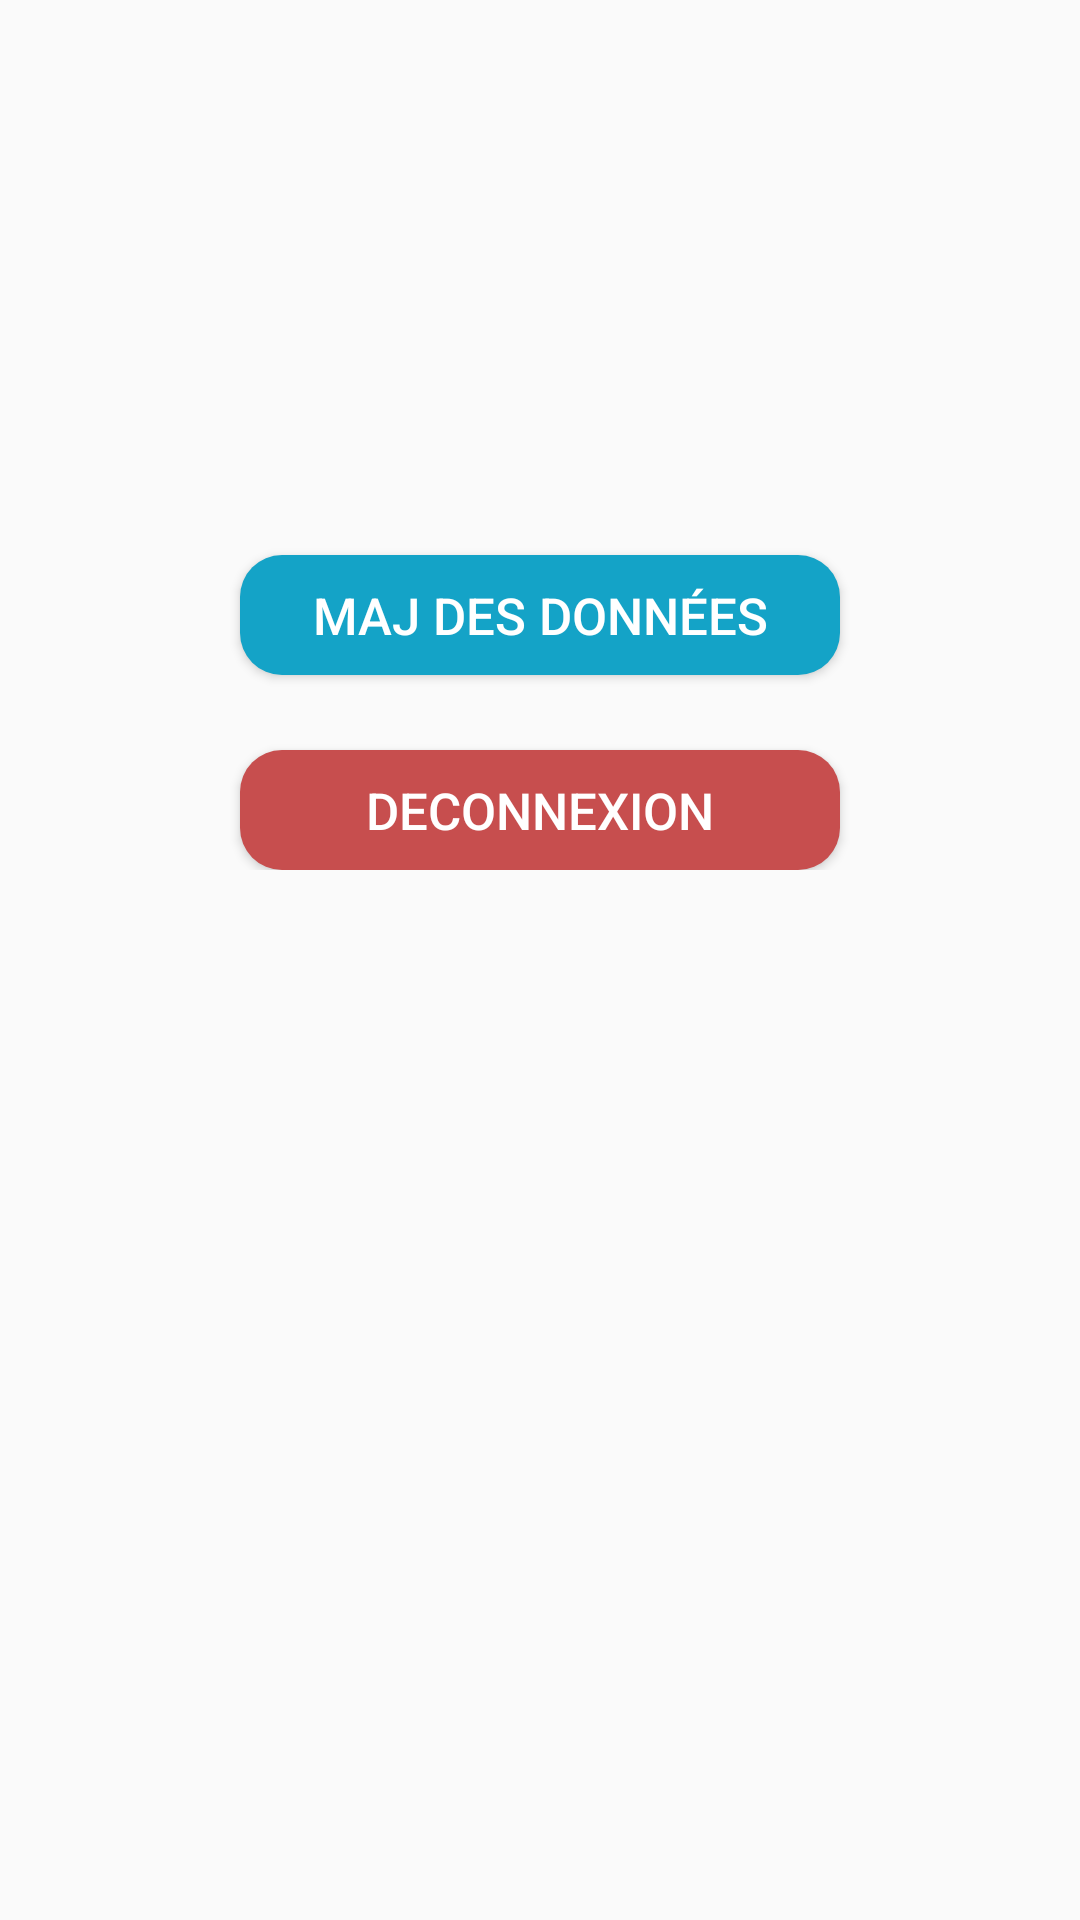

Write the Android layout XML for this screen, with the resource values it uses.
<!-- AndroidManifest.xml: application theme AppTheme -->
<!-- res/layout/fragment3.xml -->
<?xml version="1.0" encoding="utf-8"?>

<LinearLayout xmlns:android="http://schemas.android.com/apk/res/android"
    android:layout_width="match_parent"
    android:layout_height="match_parent"
    android:orientation="vertical" >

    <LinearLayout
        android:layout_width="match_parent"
        android:layout_height="wrap_content"
        android:layout_marginTop="160dp"
        android:gravity="center"
        android:orientation="vertical" >

        <Button
            android:id="@+id/btn_pushLocalDataToServer"
            android:layout_width="200dp"
            android:layout_height="80dp"
            android:layout_gravity="center"
            android:layout_marginTop="25dp"
            android:background="@drawable/buttonshape_green"
            android:text="Envoyer les données locales vers le serveur"            
            android:textColor="#FFFFFF"
            android:textSize="17dp" 
            android:visibility="gone"/>

        <Button
            android:id="@+id/btn_synchronize"
            android:layout_width="200dp"
            android:layout_height="40dp"
            android:layout_gravity="center"
            android:layout_marginTop="25dp"
            android:background="@drawable/buttonshape_blue"
            android:text="MAJ des données"
            android:textColor="#FFFFFF"
            android:textSize="17dp" />

        <Button
            android:id="@+id/btn_disconnect"
            android:layout_width="200dp"
            android:layout_height="40dp"
            android:layout_gravity="center"
            android:layout_marginTop="25dp"
            android:background="@drawable/buttonshape_red"
            android:text="Deconnexion"
            android:textColor="#FFFFFF"
            android:textSize="17dp" />
    </LinearLayout>

</LinearLayout>
<!-- resources referenced by this layout -->
<resources>
  <!-- drawable buttonshape_blue (drawable-mdpi) -->
  <?xml version="1.0" encoding="utf-8"?>
  <selector xmlns:android="http://schemas.android.com/apk/res/android">
  
      <item android:state_pressed="true"><shape>
              <solid android:color="#000" />
              <corners android:radius="14dp" />            
          </shape></item>
      <item><shape xmlns:android="http://schemas.android.com/apk/res/android" android:shape="rectangle">
              <corners android:radius="14dp" />
  
              <solid android:color="#14A3C7" />
  
              <size android:height="60dp" android:width="270dp" />
          </shape></item>
  
  </selector>
  <!-- drawable buttonshape_green (drawable-mdpi) -->
  <?xml version="1.0" encoding="utf-8"?>
  <selector xmlns:android="http://schemas.android.com/apk/res/android">
  
       <item android:state_pressed="true"><shape>
              <solid android:color="#000" />
              <corners android:radius="14dp" />            
          </shape></item>
      <item><shape xmlns:android="http://schemas.android.com/apk/res/android" android:shape="rectangle">
              <corners android:radius="14dp" />
  
              <solid android:color="#2DBD7F" />
  
              <size android:height="60dp" android:width="270dp" />
          </shape></item>
  
  </selector>
  <!-- drawable buttonshape_red (drawable-mdpi) -->
  <?xml version="1.0" encoding="utf-8"?>
  <selector xmlns:android="http://schemas.android.com/apk/res/android">
  
      <item android:state_pressed="true"><shape>
              <solid android:color="#000" />
              <corners android:radius="14dp" />            
          </shape></item>
      <item><shape xmlns:android="http://schemas.android.com/apk/res/android" android:shape="rectangle">
              <corners android:radius="14dp" />
  
              <solid android:color="#C74E4E" />
  
              <size android:height="60dp" android:width="270dp" />
          </shape></item>
  
  </selector>
  <style name="AppTheme" parent="AppBaseTheme">
          
      </style>
  <style name="AppBaseTheme" parent="Theme.AppCompat.Light">
                  
      </style>
</resources>
